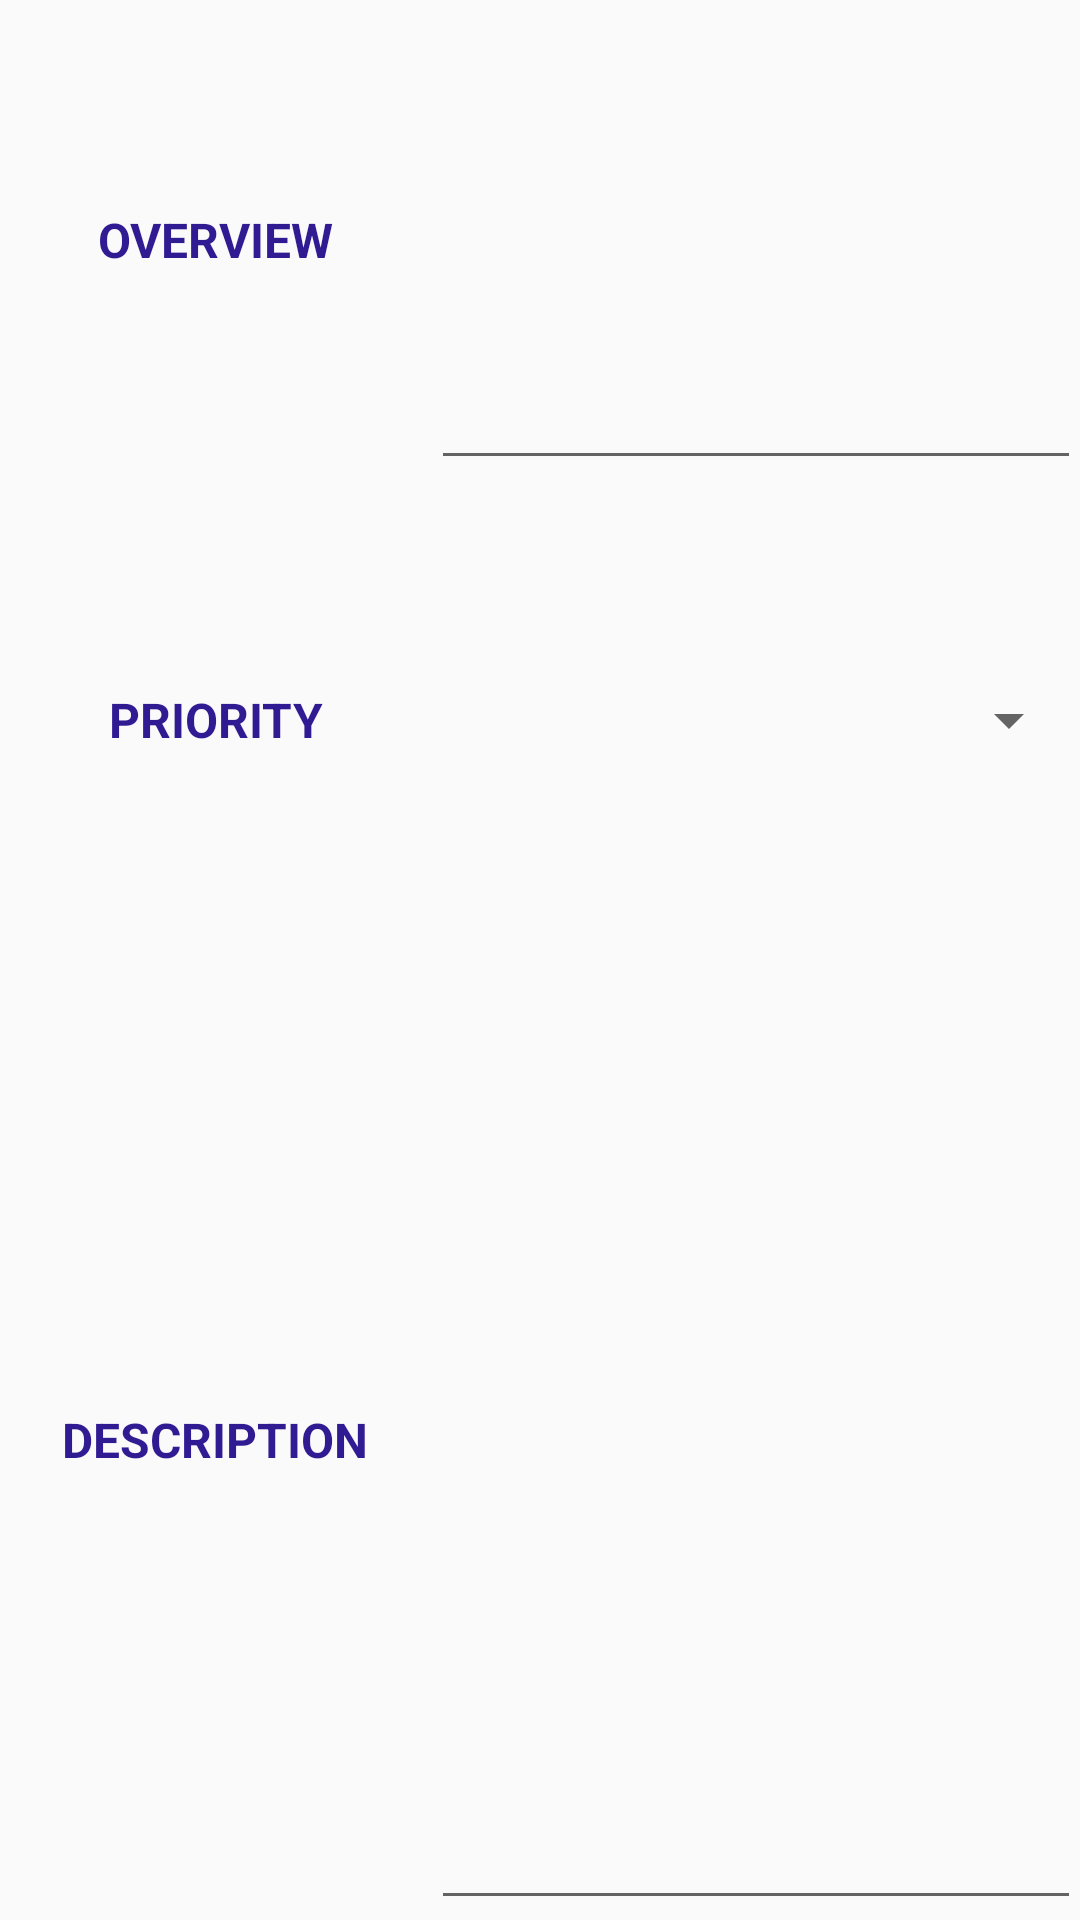

The Android layout XML behind this screen, and the referenced resources:
<!-- AndroidManifest.xml: activity theme AppTheme.Editor -->
<!-- res/layout/activity_editor.xml -->
<?xml version="1.0" encoding="utf-8"?>
<LinearLayout xmlns:android="http://schemas.android.com/apk/res/android"
    xmlns:tools="http://schemas.android.com/tools"
    android:id="@+id/activity_editor"
    android:layout_width="match_parent"
    android:layout_height="match_parent"
    android:paddingBottom="@dimen/activity_vertical_margin"
    android:paddingLeft="@dimen/activity_horizontal_margin"
    android:paddingRight="@dimen/activity_horizontal_margin"
    android:paddingTop="@dimen/activity_vertical_margin"
    tools:context="in.avprojects.minitodo.EditorActivity"
    android:orientation="horizontal">
    <LinearLayout
        android:layout_width="0dp"
        android:layout_weight="2"
        android:layout_height="match_parent"
        android:orientation="vertical">
        <TextView
            android:layout_width="match_parent"
            android:layout_height="0dp"
            android:layout_weight="1"
            android:textSize="16sp"
            android:textAllCaps="true"
            android:text="Overview"
            android:textStyle="bold"
            android:gravity="center"
            android:alpha="87"
            android:textColor="@color/headingColour"/>
        <TextView
            android:layout_width="match_parent"
            android:layout_height="0dp"
            android:layout_weight="1"
            android:textSize="16sp"
            android:textAllCaps="true"
            android:gravity="center"
            android:textStyle="bold"
            android:alpha="87"
            android:textColor="@color/headingColour"
            android:text="priority"/>
        <TextView
            android:layout_width="match_parent"
            android:layout_height="0dp"
            android:layout_weight="2"
            android:textAllCaps="true"
            android:textSize="16sp"
            android:textStyle="bold"
            android:gravity="center"
            android:alpha="87"
            android:text="Description"
            android:textColor="@color/headingColour"/>
    </LinearLayout>
    <LinearLayout
        android:layout_width="0dp"
        android:layout_weight="3"
        android:layout_height="match_parent"
        android:orientation="vertical">
        <EditText
            android:layout_width="match_parent"
            android:layout_height="0dp"
            android:layout_weight="1"
            android:layout_gravity="center"
            android:gravity="top"
            />
        <Spinner
            android:layout_width="match_parent"
            android:layout_height="0dp"
            android:layout_weight="1"
            android:gravity="center"/>
        <EditText
            android:layout_width="match_parent"
            android:layout_height="0dp"
            android:layout_weight="2"
            android:inputType="textMultiLine"
            android:gravity="top"/>

    </LinearLayout>



</LinearLayout>
<!-- resources referenced by this layout -->
<resources>
  <color name="headingColour">#311B92</color>
  <style name="AppTheme.Editor" parent="Theme.AppCompat.Light.DarkActionBar">
          <item name="colorPrimary">#6A1B9A</item>
          <item name="colorPrimaryDark">#4A148C</item>
          <item name="colorAccent">#AA00FF</item>
      </style>
</resources>
